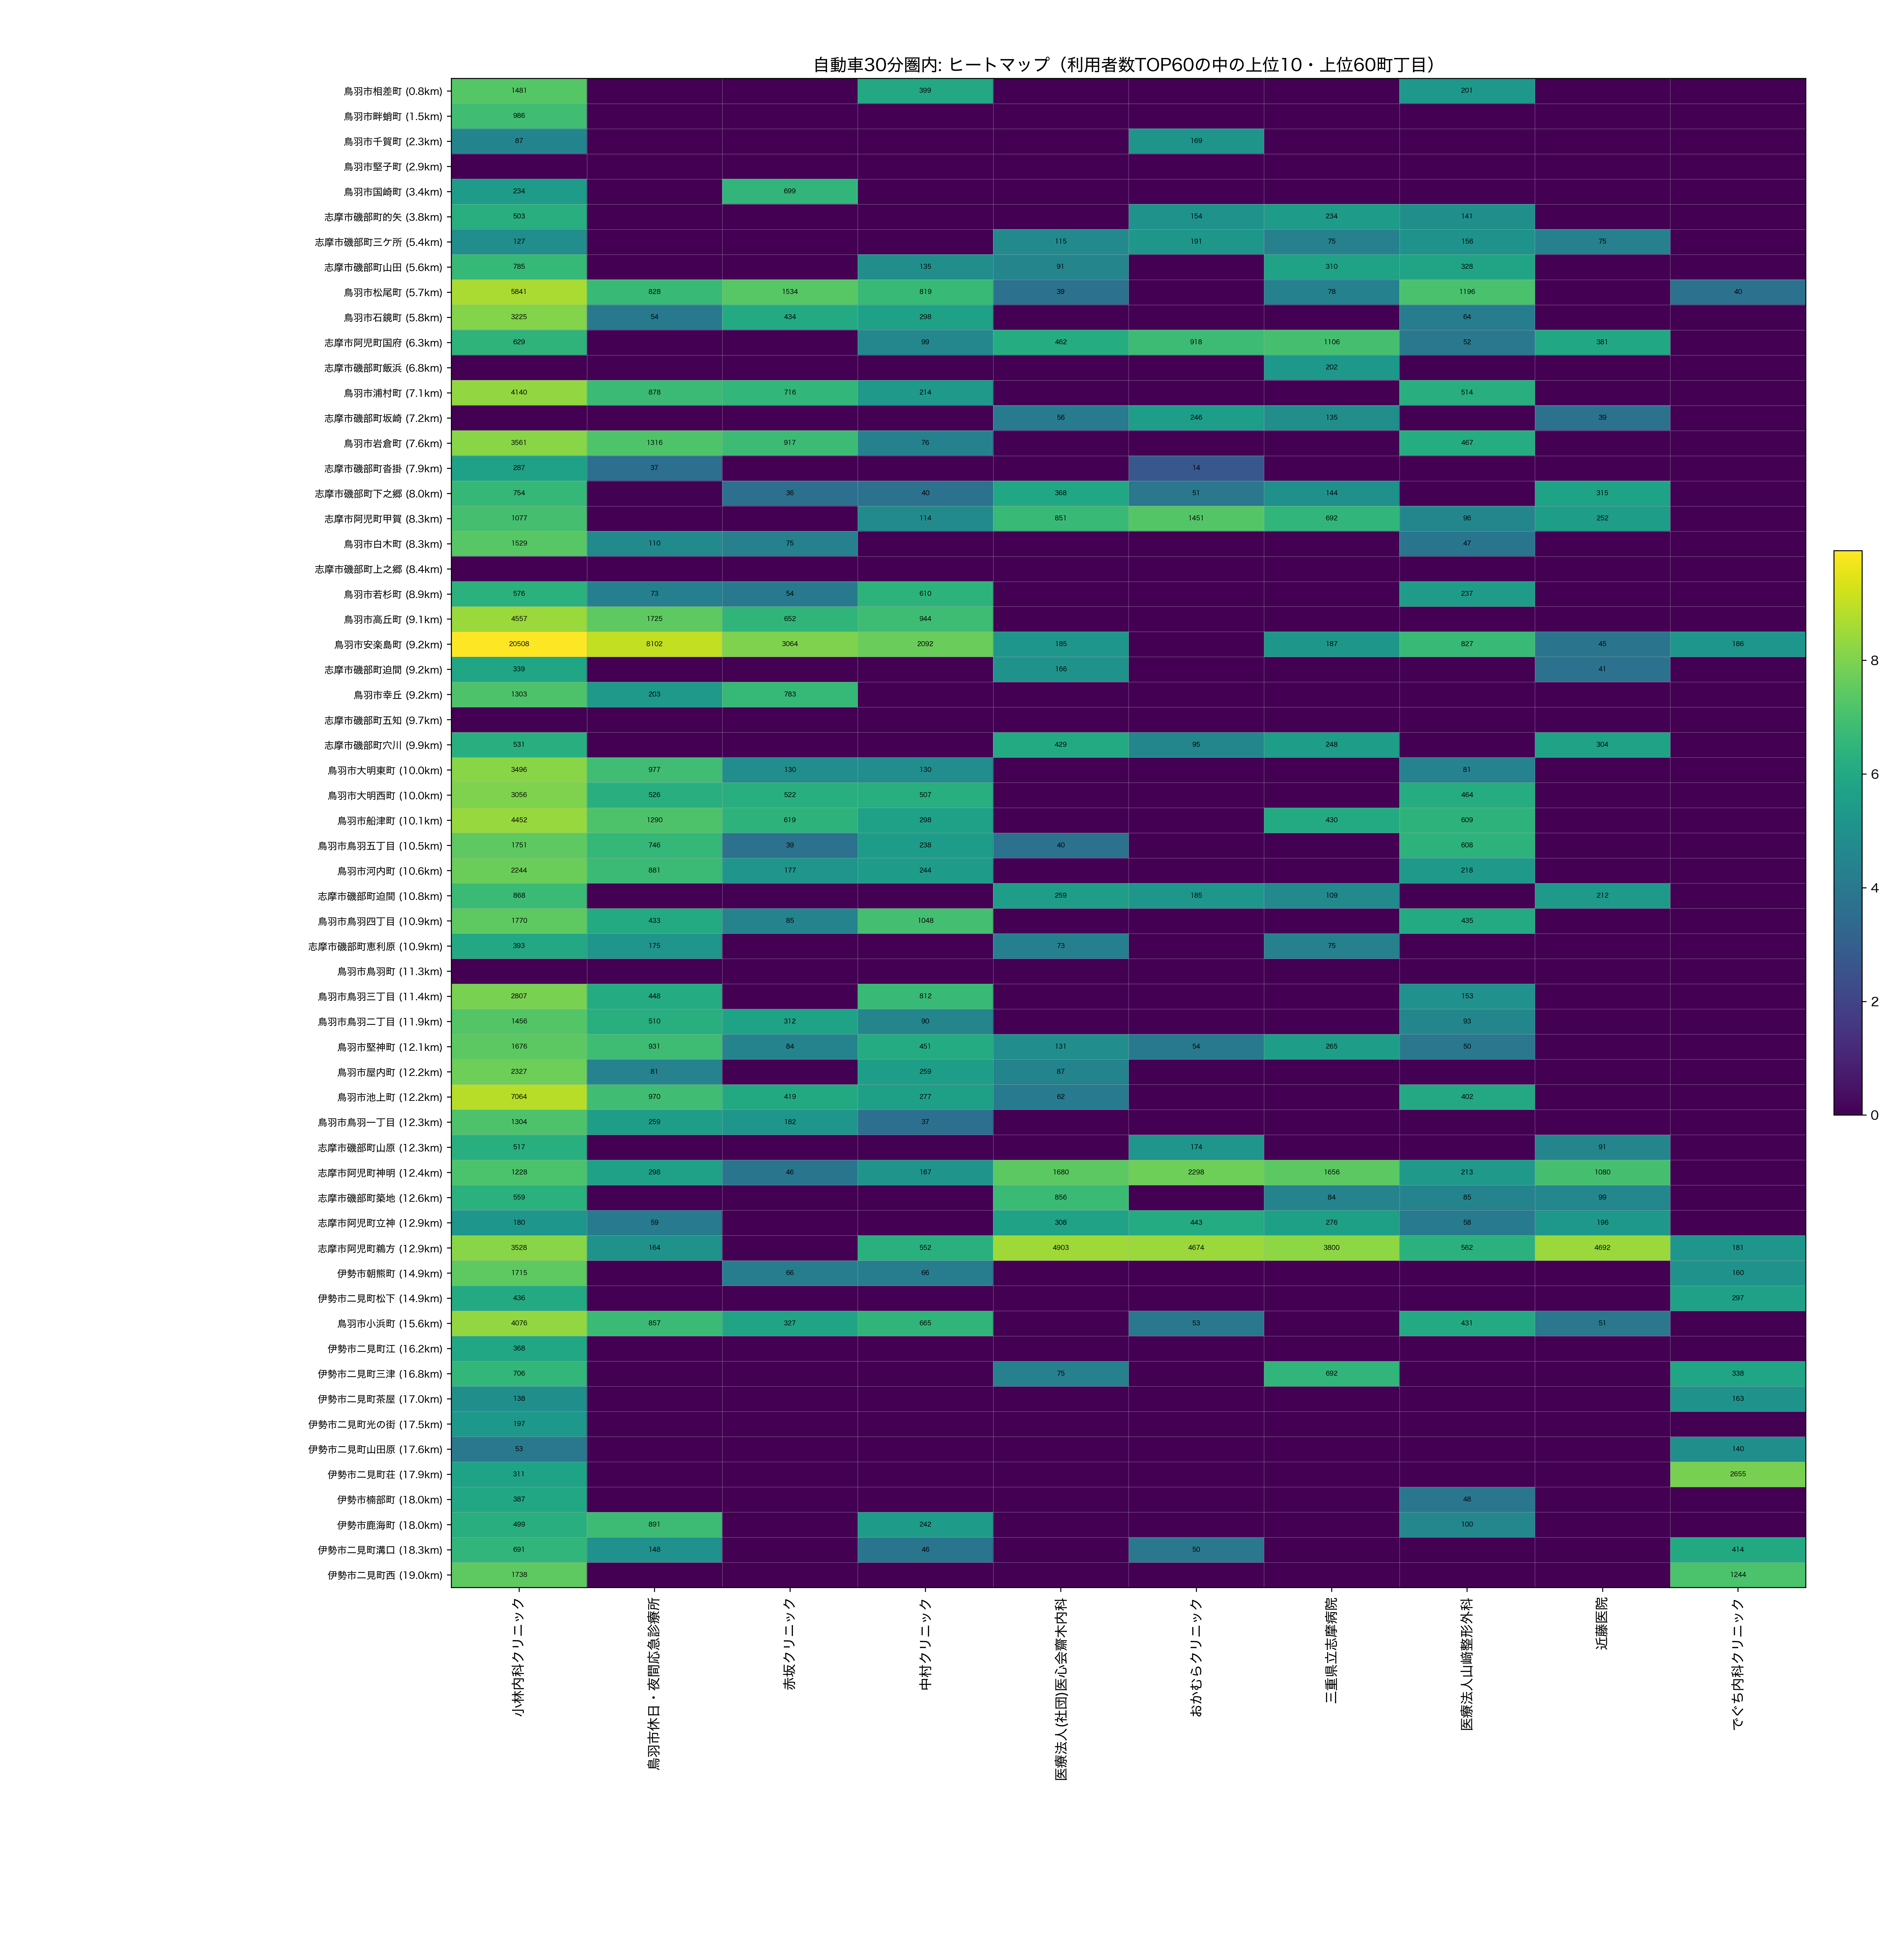

The file beside this chart, header and first rows:
town_name_show, dist_km, 小林内科クリニック, 鳥羽市休日・夜間応急診療所, 赤坂クリニック, 中村クリニック, 医療法人(社団)医心会齋木内科, おかむらクリニック, 三重県立志摩病院, 医療法人山﨑整形外科, 近藤医院, でぐち内科クリニック
鳥羽市相差町, 0.8019, 1481, 0.0, 0.0, 399.0, 0.0, 0.0, 0.0, 201.0, 0.0, 0.0
鳥羽市畔蛸町, 1.461, 986.0, 0.0, 0.0, 0.0, 0.0, 0.0, 0.0, 0.0, 0.0, 0.0
鳥羽市千賀町, 2.294, 87.0, 0.0, 0.0, 0.0, 0.0, 169.0, 0.0, 0.0, 0.0, 0.0
鳥羽市堅子町, 2.908, 0.0, 0.0, 0.0, 0.0, 0.0, 0.0, 0.0, 0.0, 0.0, 0.0
鳥羽市国崎町, 3.383, 234.0, 0.0, 699.0, 0.0, 0.0, 0.0, 0.0, 0.0, 0.0, 0.0
志摩市磯部町的矢, 3.847, 503.0, 0.0, 0.0, 0.0, 0.0, 154.0, 234.0, 141.0, 0.0, 0.0
志摩市磯部町三ケ所, 5.437, 127.0, 0.0, 0.0, 0.0, 115.0, 191.0, 75.0, 156.0, 75.0, 0.0
志摩市磯部町山田, 5.623, 785.0, 0.0, 0.0, 135.0, 91.0, 0.0, 310.0, 328.0, 0.0, 0.0
鳥羽市松尾町, 5.709, 5841, 828.0, 1534, 819.0, 39.0, 0.0, 78.0, 1196, 0.0, 40.0
鳥羽市石鏡町, 5.796, 3225, 54.0, 434.0, 298.0, 0.0, 0.0, 0.0, 64.0, 0.0, 0.0
志摩市阿児町国府, 6.348, 629.0, 0.0, 0.0, 99.0, 462.0, 918.0, 1106, 52.0, 381.0, 0.0
志摩市磯部町飯浜, 6.772, 0.0, 0.0, 0.0, 0.0, 0.0, 0.0, 202.0, 0.0, 0.0, 0.0
鳥羽市浦村町, 7.067, 4140, 878.0, 716.0, 214.0, 0.0, 0.0, 0.0, 514.0, 0.0, 0.0
志摩市磯部町坂崎, 7.223, 0.0, 0.0, 0.0, 0.0, 56.0, 246.0, 135.0, 0.0, 39.0, 0.0
鳥羽市岩倉町, 7.588, 3561, 1316, 917.0, 76.0, 0.0, 0.0, 0.0, 467.0, 0.0, 0.0
志摩市磯部町沓掛, 7.864, 287.0, 37.0, 0.0, 0.0, 0.0, 14.0, 0.0, 0.0, 0.0, 0.0
志摩市磯部町下之郷, 8.048, 754.0, 0.0, 36.0, 40.0, 368.0, 51.0, 144.0, 0.0, 315.0, 0.0
志摩市阿児町甲賀, 8.256, 1077, 0.0, 0.0, 114.0, 851.0, 1451, 692.0, 96.0, 252.0, 0.0
鳥羽市白木町, 8.264, 1529, 110.0, 75.0, 0.0, 0.0, 0.0, 0.0, 47.0, 0.0, 0.0
志摩市磯部町上之郷, 8.371, 0.0, 0.0, 0.0, 0.0, 0.0, 0.0, 0.0, 0.0, 0.0, 0.0
鳥羽市若杉町, 8.923, 576.0, 73.0, 54.0, 610.0, 0.0, 0.0, 0.0, 237.0, 0.0, 0.0
鳥羽市高丘町, 9.092, 4557, 1725, 652.0, 944.0, 0.0, 0.0, 0.0, 0.0, 0.0, 0.0
鳥羽市安楽島町, 9.16, 20508, 8102, 3064, 2092, 185.0, 0.0, 187.0, 827.0, 45.0, 186.0
志摩市磯部町迫間, 9.219, 339.0, 0.0, 0.0, 0.0, 166.0, 0.0, 0.0, 0.0, 41.0, 0.0
鳥羽市幸丘, 9.248, 1303, 203.0, 783.0, 0.0, 0.0, 0.0, 0.0, 0.0, 0.0, 0.0
志摩市磯部町五知, 9.692, 0.0, 0.0, 0.0, 0.0, 0.0, 0.0, 0.0, 0.0, 0.0, 0.0
志摩市磯部町穴川, 9.887, 531.0, 0.0, 0.0, 0.0, 429.0, 95.0, 248.0, 0.0, 304.0, 0.0
鳥羽市大明東町, 9.958, 3496, 977.0, 130.0, 130.0, 0.0, 0.0, 0.0, 81.0, 0.0, 0.0
鳥羽市大明西町, 10.04, 3056, 526.0, 522.0, 507.0, 0.0, 0.0, 0.0, 464.0, 0.0, 0.0
鳥羽市船津町, 10.08, 4452, 1290, 619.0, 298.0, 0.0, 0.0, 430.0, 609.0, 0.0, 0.0
鳥羽市鳥羽五丁目, 10.5, 1751, 746.0, 39.0, 238.0, 40.0, 0.0, 0.0, 608.0, 0.0, 0.0
鳥羽市河内町, 10.57, 2244, 881.0, 177.0, 244.0, 0.0, 0.0, 0.0, 218.0, 0.0, 0.0
志摩市磯部町迫間, 10.84, 868.0, 0.0, 0.0, 0.0, 259.0, 185.0, 109.0, 0.0, 212.0, 0.0
鳥羽市鳥羽四丁目, 10.86, 1770, 433.0, 85.0, 1048, 0.0, 0.0, 0.0, 435.0, 0.0, 0.0
志摩市磯部町恵利原, 10.87, 393.0, 175.0, 0.0, 0.0, 73.0, 0.0, 75.0, 0.0, 0.0, 0.0
鳥羽市鳥羽町, 11.32, 0.0, 0.0, 0.0, 0.0, 0.0, 0.0, 0.0, 0.0, 0.0, 0.0
鳥羽市鳥羽三丁目, 11.42, 2807, 448.0, 0.0, 812.0, 0.0, 0.0, 0.0, 153.0, 0.0, 0.0
鳥羽市鳥羽二丁目, 11.93, 1456, 510.0, 312.0, 90.0, 0.0, 0.0, 0.0, 93.0, 0.0, 0.0
鳥羽市堅神町, 12.06, 1676, 931.0, 84.0, 451.0, 131.0, 54.0, 265.0, 50.0, 0.0, 0.0
鳥羽市屋内町, 12.16, 2327, 81.0, 0.0, 259.0, 87.0, 0.0, 0.0, 0.0, 0.0, 0.0
鳥羽市池上町, 12.23, 7064, 970.0, 419.0, 277.0, 62.0, 0.0, 0.0, 402.0, 0.0, 0.0
鳥羽市鳥羽一丁目, 12.29, 1304, 259.0, 182.0, 37.0, 0.0, 0.0, 0.0, 0.0, 0.0, 0.0
志摩市磯部町山原, 12.33, 517.0, 0.0, 0.0, 0.0, 0.0, 174.0, 0.0, 0.0, 91.0, 0.0
志摩市阿児町神明, 12.43, 1228, 298.0, 46.0, 167.0, 1680, 2298, 1656, 213.0, 1080, 0.0
志摩市磯部町築地, 12.61, 559.0, 0.0, 0.0, 0.0, 856.0, 0.0, 84.0, 85.0, 99.0, 0.0
志摩市阿児町立神, 12.89, 180.0, 59.0, 0.0, 0.0, 308.0, 443.0, 276.0, 58.0, 196.0, 0.0
志摩市阿児町鵜方, 12.92, 3528, 164.0, 0.0, 552.0, 4903, 4674, 3800, 562.0, 4692, 181.0
伊勢市朝熊町, 14.87, 1715, 0.0, 66.0, 66.0, 0.0, 0.0, 0.0, 0.0, 0.0, 160.0
伊勢市二見町松下, 14.9, 436.0, 0.0, 0.0, 0.0, 0.0, 0.0, 0.0, 0.0, 0.0, 297.0
鳥羽市小浜町, 15.64, 4076, 857.0, 327.0, 665.0, 0.0, 53.0, 0.0, 431.0, 51.0, 0.0
伊勢市二見町江, 16.24, 368.0, 0.0, 0.0, 0.0, 0.0, 0.0, 0.0, 0.0, 0.0, 0.0
伊勢市二見町三津, 16.81, 706.0, 0.0, 0.0, 0.0, 75.0, 0.0, 692.0, 0.0, 0.0, 338.0
伊勢市二見町茶屋, 17.05, 138.0, 0.0, 0.0, 0.0, 0.0, 0.0, 0.0, 0.0, 0.0, 163.0
伊勢市二見町光の街, 17.45, 197.0, 0.0, 0.0, 0.0, 0.0, 0.0, 0.0, 0.0, 0.0, 0.0
伊勢市二見町山田原, 17.55, 53.0, 0.0, 0.0, 0.0, 0.0, 0.0, 0.0, 0.0, 0.0, 140.0
伊勢市二見町荘, 17.93, 311.0, 0.0, 0.0, 0.0, 0.0, 0.0, 0.0, 0.0, 0.0, 2655
伊勢市楠部町, 18, 387.0, 0.0, 0.0, 0.0, 0.0, 0.0, 0.0, 48.0, 0.0, 0.0
伊勢市鹿海町, 18.02, 499.0, 891.0, 0.0, 242.0, 0.0, 0.0, 0.0, 100.0, 0.0, 0.0
伊勢市二見町溝口, 18.32, 691.0, 148.0, 0.0, 46.0, 0.0, 50.0, 0.0, 0.0, 0.0, 414.0
伊勢市二見町西, 18.96, 1738, 0.0, 0.0, 0.0, 0.0, 0.0, 0.0, 0.0, 0.0, 1244
